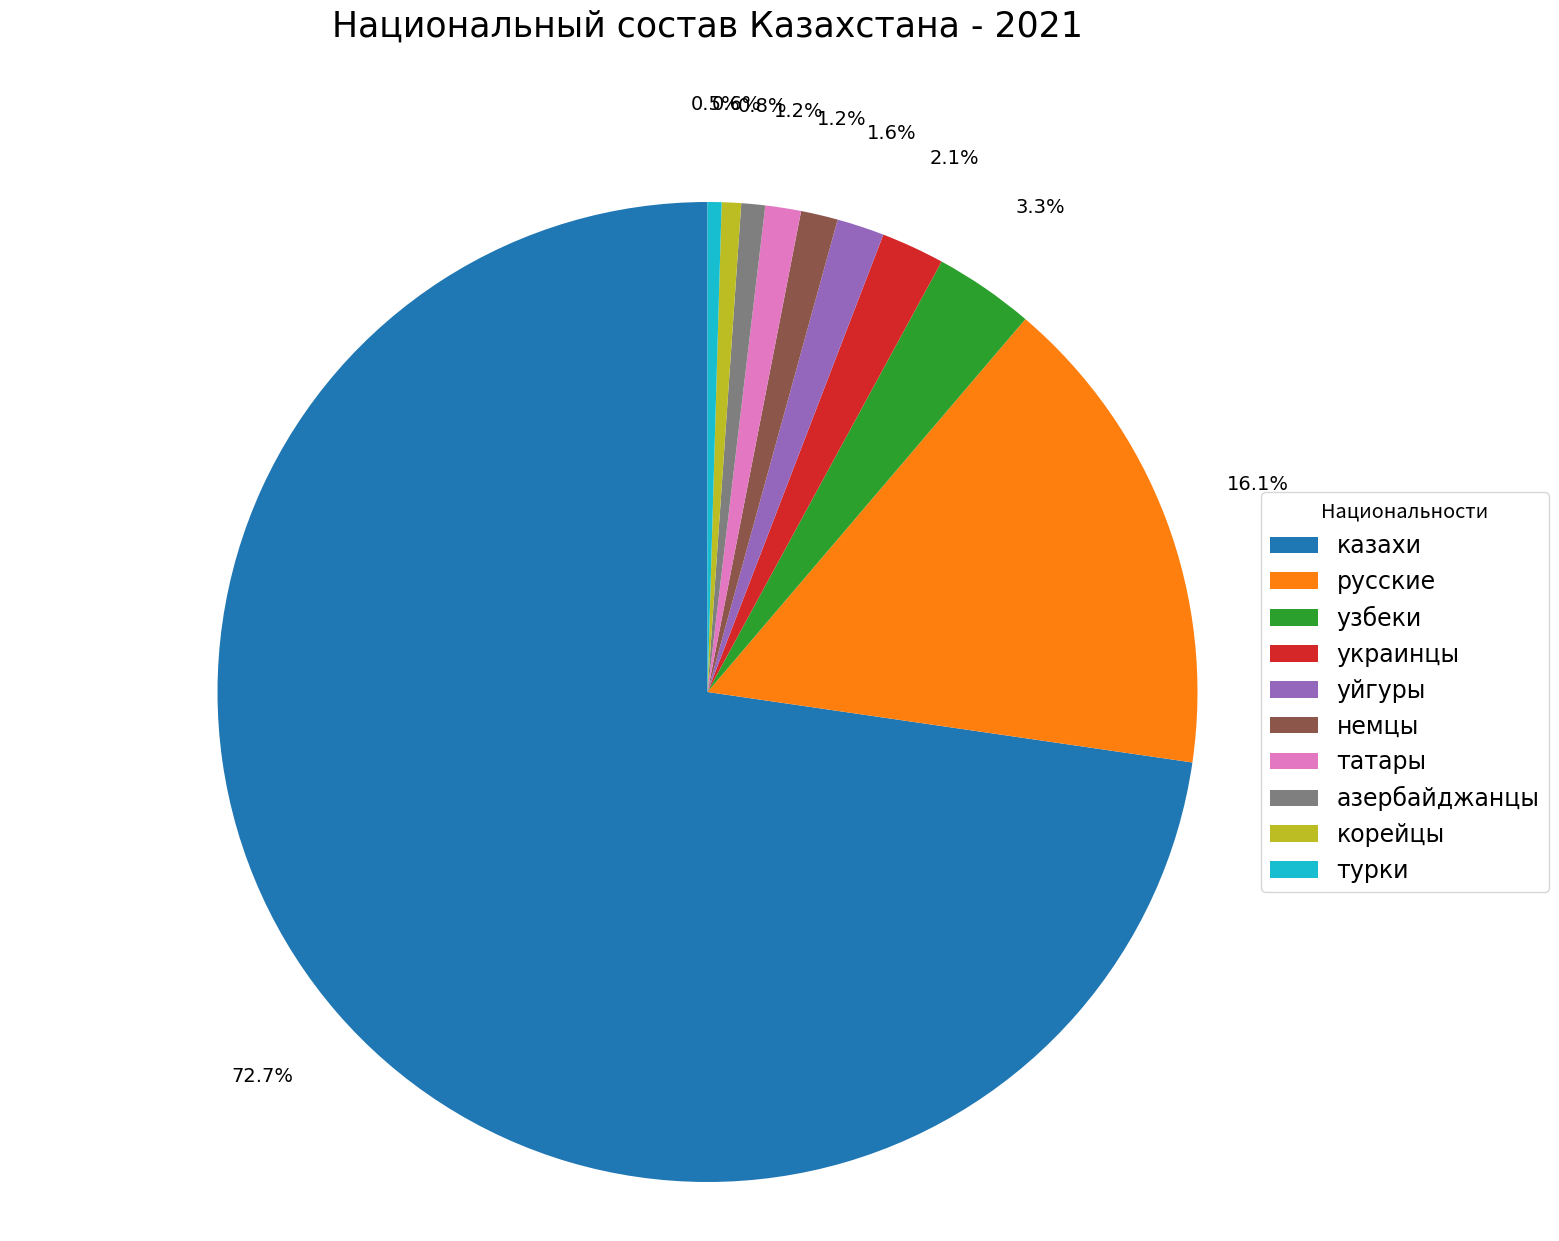

Source code (Python):
#!/usr/bin/env python
# coding: utf-8

# In[11]:


import matplotlib.pyplot as plt
import numpy as np
import pandas as pd
from matplotlib.animation import FuncAnimation

years = [1897, 1926, 1939, 1959, 1970, 1979, 1989, 1999, 2009, 2021]
nationalities = ['казахи', 'русские', 'узбеки', 'украинцы', 'уйгуры', 'немцы', 'татары', 'азербайджанцы', 'корейцы', 'турки']
data = [
    [3391268, 454184, 19564, 79573, 5815, 2613, 55984, 8300, 0, 15],
    [3627612, 1275055, 129399, 860201, 2313, 51094, 79758, 10157, 42, 68],
    [2127625, 2458687, 120655, 658319, 15409, 92571, 108127, 12996, 96457, 523],
    [2794966, 3974229, 136570, 762131, 59840, 659751, 191925, 38362, 74019, 9916],
    [4161164, 5449826, 207514, 930158, 120784, 839649, 281849, 56166, 78078, 18397],
    [5289349, 5991205, 263295, 897964, 147943, 900207, 312626, 73345, 91984, 25820],
    [6534616, 6227549, 332017, 896240, 185301, 957518, 327982, 90083, 103315, 49567],
    [7985039, 4479620, 370663, 547052, 210365, 353441, 248954, 78295, 99665, 75900],
    [10096763, 3793764, 456997, 333031, 224713, 178409, 204229, 85292, 100385, 97015],
    [13497891, 2981946, 614047, 387327, 290337, 226092, 218653, 145615, 118450, 85478]
]

df = pd.DataFrame(data, columns=nationalities, index=years)

def update(num, df, ax):
    ax.clear()
    year = df.index[num]
    data = df.iloc[num]
    wedges, texts, autotexts = ax.pie(data, autopct='%1.1f%%', startangle=90, pctdistance=1.2, textprops={'fontsize': 14, 'fontname': 'Arial'})
    ax.axis('equal')
    ax.legend(wedges, nationalities, title="Национальности", loc="center", bbox_to_anchor=(1, 0.5), fontsize='x-large', title_fontsize='x-large', prop={'family': 'Arial', 'size': 17})
    ax.set_title(f'Национальный состав Казахстана - {year}', y=1.1, fontsize=25, fontname='Arial')

fig, ax = plt.subplots(figsize=(18, 14))  
ax.axis('equal')

ani = FuncAnimation(fig, update, frames=len(years), fargs=(df, ax), repeat=False, interval=2000)  # Увеличиваем время на кадр

ani.save('national_composition_kazakhstan.gif', writer='pillow', fps=0.5)

plt.show()


# In[ ]:




